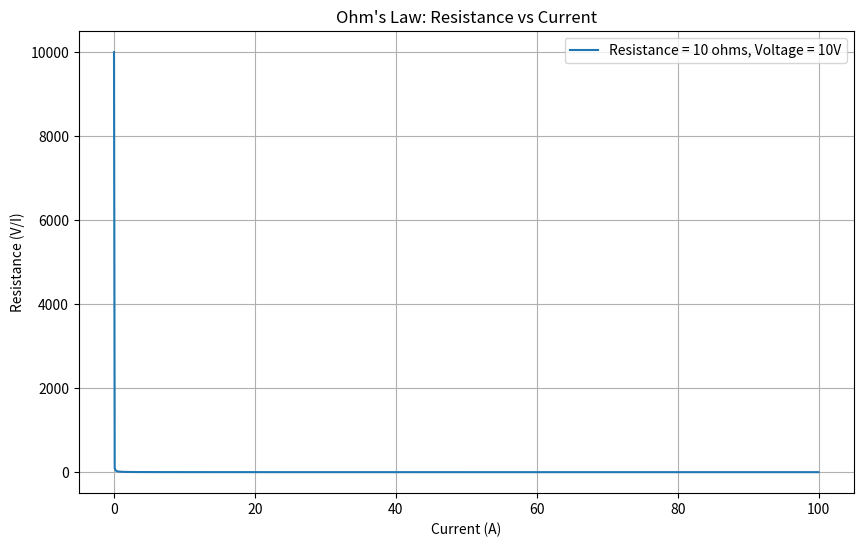

Write the Python code that produced this figure. (Note: this script raises an exception after producing the figure.)
import numpy as np
import matplotlib.pyplot as plt

# 첫 번째 경우: 저항이 10옴이고 전압은 10V
R1 = 10
V1 = 10

# 전류 범위: 1mA ~ 100A
I1 = np.linspace(0.001, 100, 1000)

# 전압 계산
V1_calculated = R1 * I1

# 그래프 그리기
fig, ax = plt.subplots(figsize=(10, 6))
line, = ax.plot(I1, V1 / I1, label='Resistance = 10 ohms, Voltage = 10V')
ax.set_xlabel('Current (A)')
ax.set_ylabel('Resistance (V/I)')
ax.set_title('Ohm\'s Law: Resistance vs Current')
ax.legend()
ax.grid(True)

def onselect(xmin, xmax):
    ax.set_xlim(xmin, xmax)
    ax.set_ylim(V1 / xmax, V1 / xmin)
    plt.draw()

plt.connect('xlim_changed', onselect)

plt.show()
